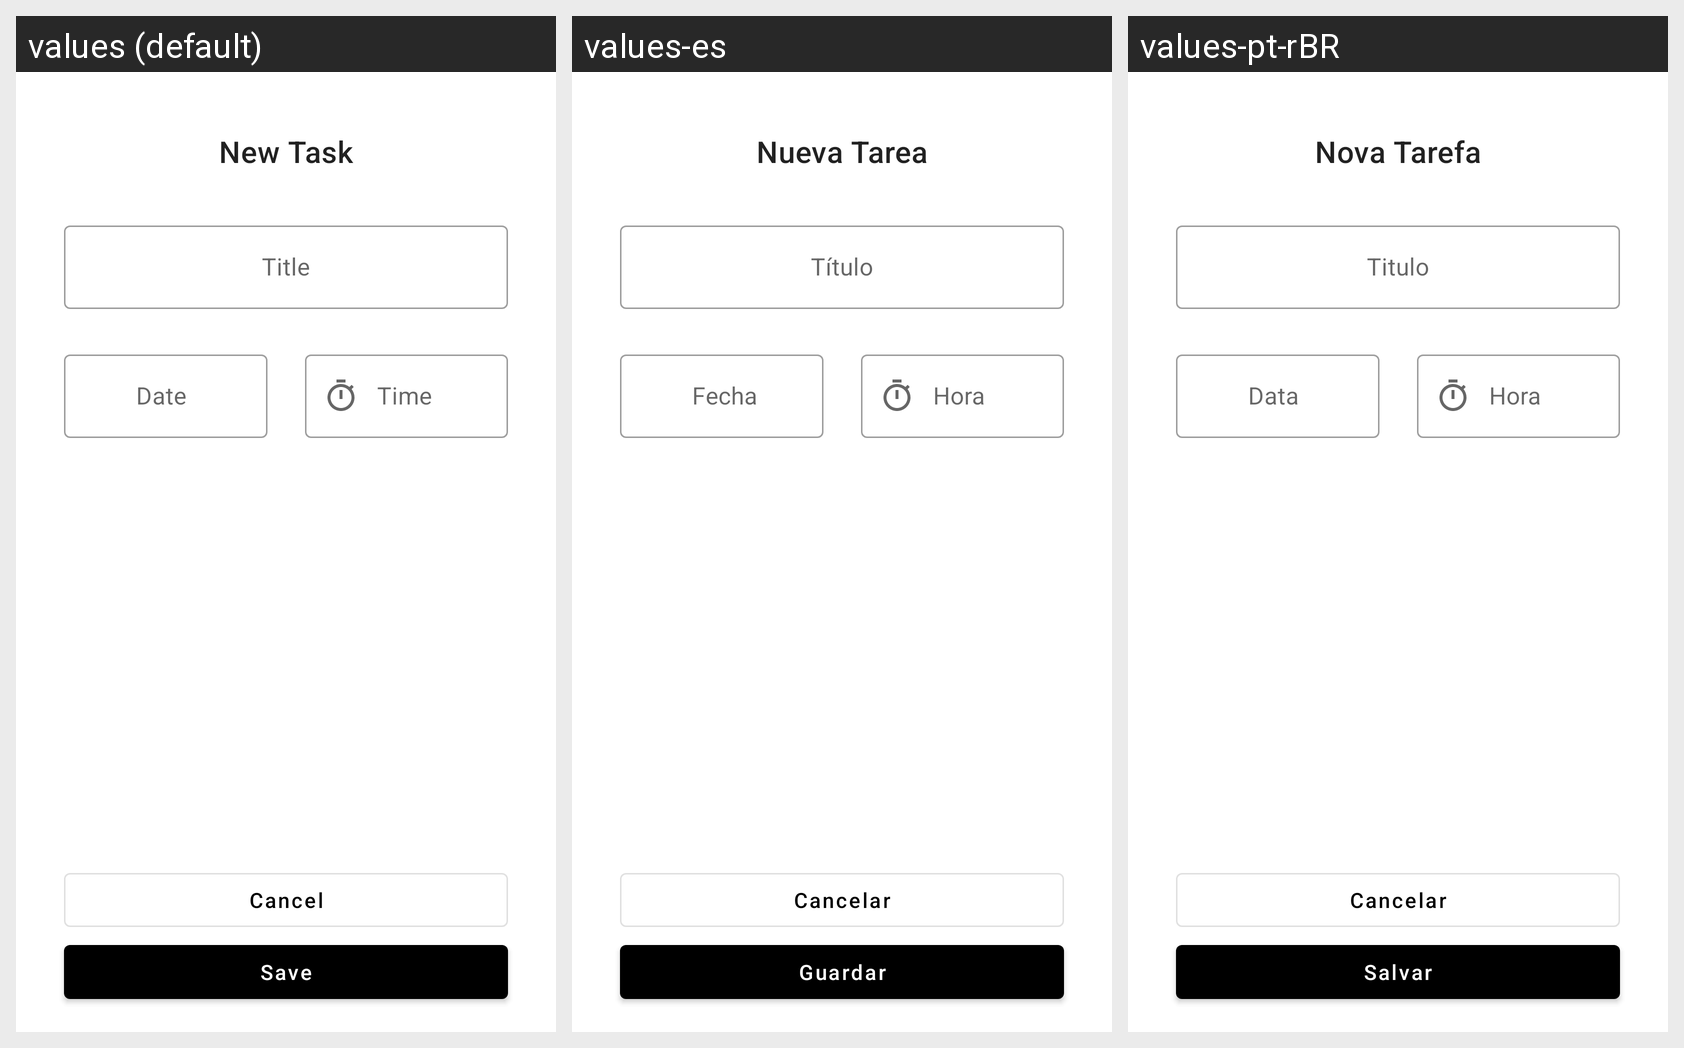

Locale-by-locale string values for the Android screen shown in this grid:
Android screen res/layout/add_tarefas.xml rendered under 3 locales, left to right: values (default), values-es, values-pt-rBR. Device: Nexus 5 (rendered at 1080×1920; each locale shown at half size, 540×960, under a caption strip naming it); theme Theme.ToDoList.
Strings drawn on this screen, with the default value and each locale's value (text and hints the layout hard-codes appear in the picture but are not listed):

label_description_new_task
  values: New Task
  values-es: Nueva Tarea
  values-pt-rBR: Nova Tarefa

label_title
  values: Title
  values-es: Título
  values-pt-rBR: Titulo

label_date
  values: Date
  values-es: Fecha
  values-pt-rBR: Data

label_hour
  values: Time
  values-es: Hora
  values-pt-rBR: Hora

label_cancel
  values: Cancel
  values-es: Cancelar
  values-pt-rBR: Cancelar

salvar_tarefa
  values: Save
  values-es: Guardar
  values-pt-rBR: Salvar
